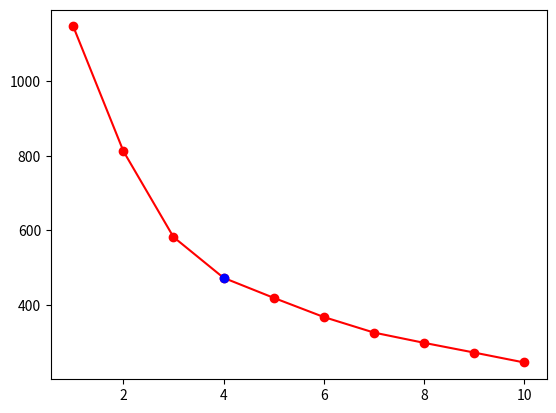
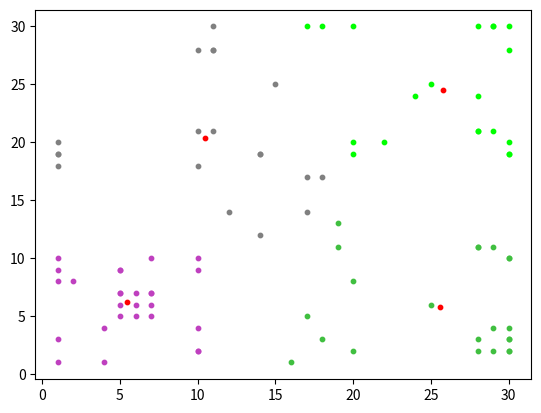

These figures' Python source, in order:
import matplotlib.pyplot as plt
import numpy as np
import random


class KMeanClustering:
    def __init__(self, data, error_threshold=0.01, k_max=10, repetition=10):
        self.data = data
        self.error_threshold = error_threshold
        self.k_max = k_max
        self.repetition = repetition

        self.clustered_points = {}
        self.cluster_location = {}
        self.inertia_value = {}
        self.elbow_k = None

    def k_mean_clustering_once(self, k):
        def average(mean_before, n, a_n1):
            return (mean_before * n + a_n1) / (n + 1)

        data_range = [[min(self.data[:, i]), max(self.data[:, i])] for i in range(self.data.shape[1])]
        cluster_location = np.array([[random.uniform(*min_max) for min_max in data_range] for _ in range(k)])

        while True:
            clustered_point = [[] for _ in range(k)]
            mean_error = 0

            # Divide the points into clusters
            for point in self.data:
                norm_array = [[np.linalg.norm(point - cluster, ord=2), i] for i, cluster in enumerate(cluster_location)]
                nearest_cluster = sorted(norm_array, key=lambda x: x[0])[0][1]
                clustered_point[nearest_cluster].append(point)

            # Update the location of clusters
            for index in range(k):
                if clustered_point[index]:
                    new_location = np.array([np.mean(np.array(clustered_point[index])[:, i])
                                             for i, _ in enumerate(data_range)])
                else:
                    new_location = np.array([random.uniform(*min_max) for min_max in data_range])
                error = np.linalg.norm(new_location - cluster_location[index]) / np.linalg.norm(new_location)
                mean_error = average(mean_error, index, error)
                cluster_location[index] = new_location

            # Evaluate the location of clusters
            if mean_error < self.error_threshold:
                final_clustered_point = clustered_point
                break

        inertia_value = sum([sum([np.linalg.norm(point - cluster, ord=2)
                                  for point in final_clustered_point[i]]) for i, cluster in
                             enumerate(cluster_location)])

        self.clustered_points[k] = final_clustered_point
        self.cluster_location[k] = cluster_location
        self.inertia_value[k] = inertia_value
        return final_clustered_point, cluster_location, inertia_value

    def repeat_K_mean_clustering(self, k):
        clustered_points = None
        cluster_location = None
        inertia_value = float('inf')
        for _ in range(self.repetition):
            clustering_result = self.k_mean_clustering_once(k)
            if clustering_result[2] < inertia_value:
                clustered_points = clustering_result[0]
                cluster_location = clustering_result[1]
                inertia_value = clustering_result[2]

        self.clustered_points[k] = clustered_points
        self.cluster_location[k] = cluster_location
        self.inertia_value[k] = inertia_value
        return clustered_points, cluster_location, inertia_value

    def find_elbow_k(self):
        inertia_value_list = list(self.inertia_value.values())
        d_inertia_value = [x2 - x1 for x1, x2 in zip(inertia_value_list[:-1], inertia_value_list[1:])]
        elbow_gradient = (inertia_value_list[-1] - inertia_value_list[0]) / self.k_max
        for i, gradient in enumerate(d_inertia_value):
            if gradient > elbow_gradient:
                return i + 1

    def plot_clustered_result(self, k, inertia_value_plot=True):
        if inertia_value_plot:
            plt.figure()
            plt.plot(self.inertia_value.keys(), self.inertia_value.values(), 'r-o')
            plt.plot(self.elbow_k, self.inertia_value[self.elbow_k], 'b-o')

        plt.figure()
        for i, points in enumerate(self.clustered_points[k]):
            plt.scatter(*np.array(points).T[:2, :],
                        color=(1 / k * i, 1 - 1 / k * i, 1 / k * i),
                        s=10)
        plt.scatter(*self.cluster_location[k].T[:2, :], color='r', s=10)

    def k_mean_clustering(self, plot=True):
        for k in range(1, self.k_max + 1):
            self.repeat_K_mean_clustering(k)
            print("Clustering Data - (%d/%d)k" % (k, self.k_max))

        self.elbow_k = self.find_elbow_k()

        if plot:
            self.plot_clustered_result(self.elbow_k)

        return self.clustered_points[self.elbow_k]


def main():
    data = np.array([[1, 1],
                     [1, 20],
                     [10, 2],
                     [20, 30],
                     [30, 30],
                     [14, 12],
                     [5, 7],
                     [1, 8],
                     [18, 30],
                     [20, 20],
                     [25, 25],
                     [24, 24],
                     [30, 10],
                     [10, 2],
                     [1, 10],
                     [11, 21],
                     [11, 30],
                     [30, 2],
                     [30, 10],
                     [30, 20],
                     [12, 14],
                     [7, 7],
                     [2, 8],
                     [17, 30],
                     [22, 20],
                     [15, 25],
                     [28, 24],
                     [10, 10],
                     [20, 2],
                     [7, 10],
                     [1, 9],
                     [1, 3],
                     [10, 9],
                     [20, 19],
                     [30, 19],
                     [14, 19],
                     [5, 9],
                     [1, 19],
                     [5, 5],
                     [5, 6],
                     [6, 5],
                     [6, 6],
                     [7, 7],
                     [5, 7],
                     [7, 5],
                     [7, 6],
                     [6, 7],
                     [30, 19],
                     [14, 19],
                     [5, 9],
                     [1, 19],
                     [18, 17],
                     [20, 8],
                     [25, 6],
                     [17, 5],
                     [17, 17],
                     [10, 4],
                     [30, 2],
                     [29, 4],
                     [30, 3],
                     [16, 1],
                     [28, 2],
                     [17, 14],
                     [28, 3],
                     [29, 30],
                     [10, 18],
                     [10, 21],
                     [11, 28],
                     [29, 21],
                     [30, 4],
                     [19, 11],
                     [28, 21],
                     [28, 11],
                     [28, 30],
                     [29, 30],
                     [30, 28],
                     [10, 28],
                     [11, 28],
                     [29, 2],
                     [30, 3],
                     [29, 11],
                     [28, 21],
                     [28, 11],
                     [18, 3],
                     [19, 13],
                     [1, 18],
                     [4, 1],
                     [4, 4]])

    k_mean_clustering = KMeanClustering(data, error_threshold=0.001, k_max=10, repetition=10)
    k_mean_clustering.k_mean_clustering(plot=True)
    plt.show()


if __name__ == '__main__':
    main()
